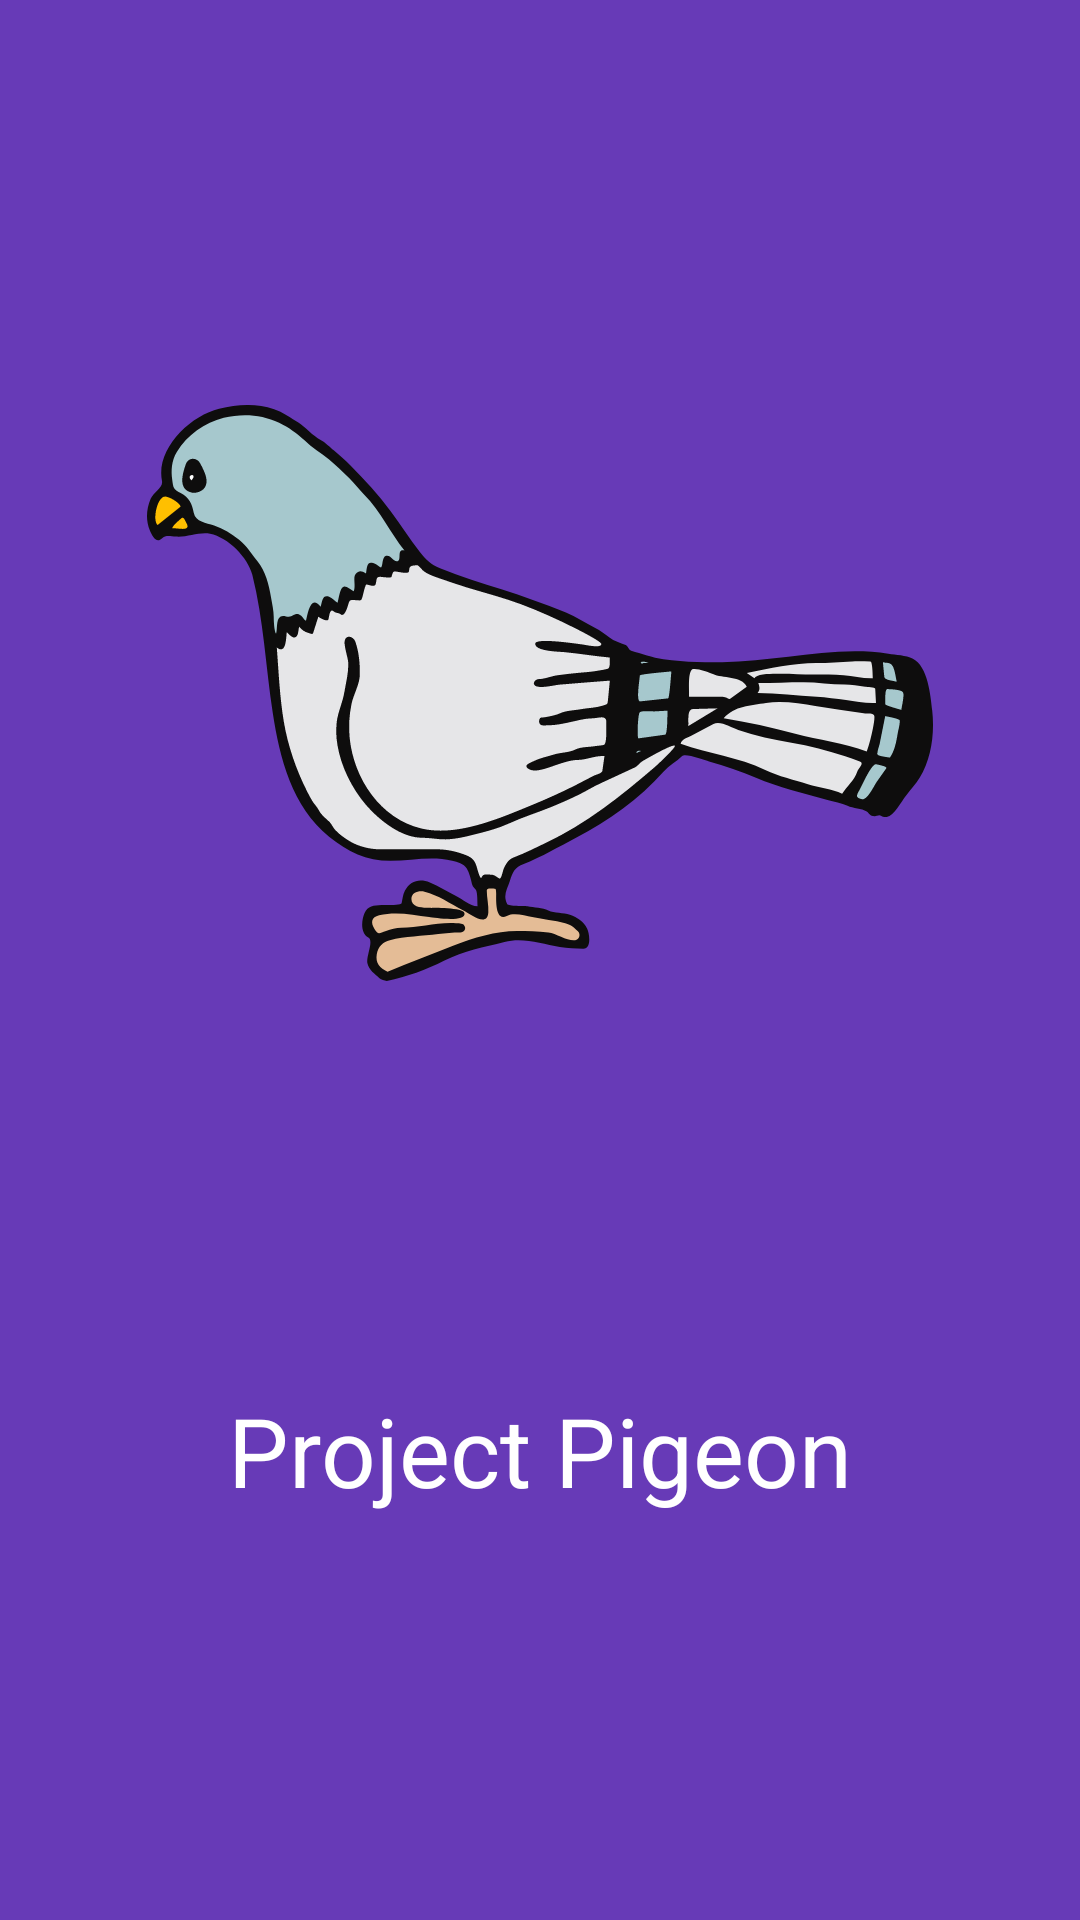

Produce the Android XML layout that renders to this screen, including the resource entries it uses.
<!-- AndroidManifest.xml: application theme AppTheme -->
<!-- res/layout/fragment_landing.xml -->
<?xml version="1.0" encoding="utf-8"?>
<layout xmlns:android="http://schemas.android.com/apk/res/android"
    xmlns:app="http://schemas.android.com/apk/res-auto"
    xmlns:tools="http://schemas.android.com/tools">

    <androidx.constraintlayout.widget.ConstraintLayout
        android:id="@+id/landingConstraint"
        android:layout_width="match_parent"
        android:layout_height="match_parent"
        android:background="@color/colorPrimary">

        <ImageView
            android:id="@+id/landingLogo"
            android:layout_width="0dp"
            android:layout_height="192dp"
            android:layout_marginStart="8dp"
            android:layout_marginEnd="8dp"
            android:scaleType="fitCenter"
            app:layout_constraintEnd_toEndOf="parent"
            app:layout_constraintStart_toStartOf="parent"
            app:layout_constraintTop_toTopOf="parent"
            app:layout_constraintBottom_toTopOf="@id/landingCaption"
            app:srcCompat="@drawable/ic_pigeon" />

        <TextView
            android:id="@+id/landingCaption"
            android:layout_width="wrap_content"
            android:layout_height="wrap_content"
            android:text="@string/landing_caption"
            android:gravity="center"
            android:textColor="@color/colorIconText"
            android:textSize="32sp"
            app:layout_constraintBottom_toBottomOf="parent"
            app:layout_constraintEnd_toEndOf="parent"
            app:layout_constraintStart_toStartOf="parent"
            app:layout_constraintTop_toBottomOf="@+id/landingLogo" />
    </androidx.constraintlayout.widget.ConstraintLayout>
</layout>
<!-- resources referenced by this layout -->
<resources>
  <color name="colorIconText">#FFFFFF</color>
  <color name="colorPrimary">#673AB7</color>
  <!-- drawable ic_pigeon: vector/xml drawable (drawable, 15025 chars, omitted) -->
  <string name="landing_caption">Project Pigeon</string>
  <style name="AppTheme" parent="Theme.MaterialComponents.Light.NoActionBar">
          
          <item name="colorPrimary">@color/colorPrimary</item>
          <item name="colorPrimaryDark">@color/colorPrimaryDark</item>
          <item name="colorAccent">@color/colorAccent</item>
          <item name="android:textColorPrimary">@color/colorTextPrimary</item>
          <item name="fontFamily">@font/roboto_light</item>
      </style>
  <color name="colorPrimaryDark">#512DA8</color>
  <color name="colorAccent">#009688</color>
  <color name="colorTextPrimary">#212121</color>
</resources>
